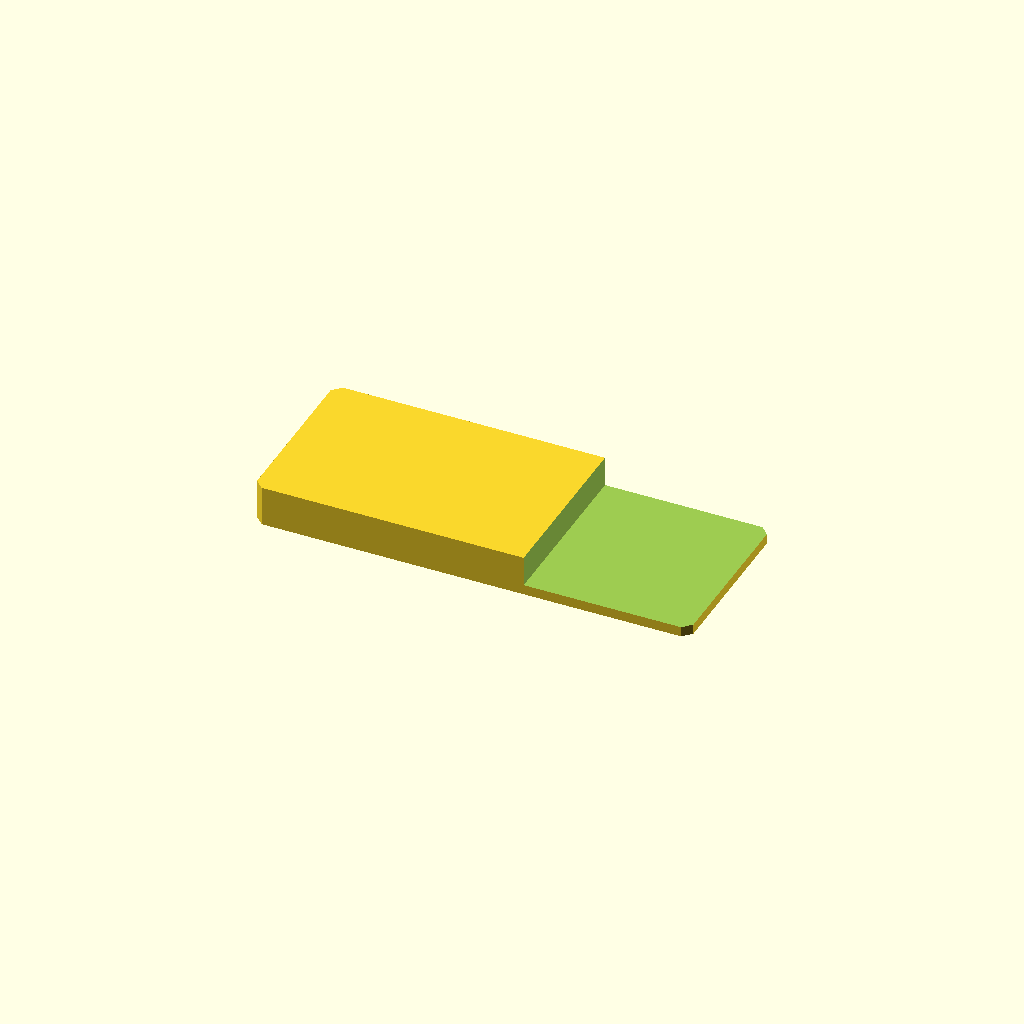
Cell 1 — every parameter at its default value.
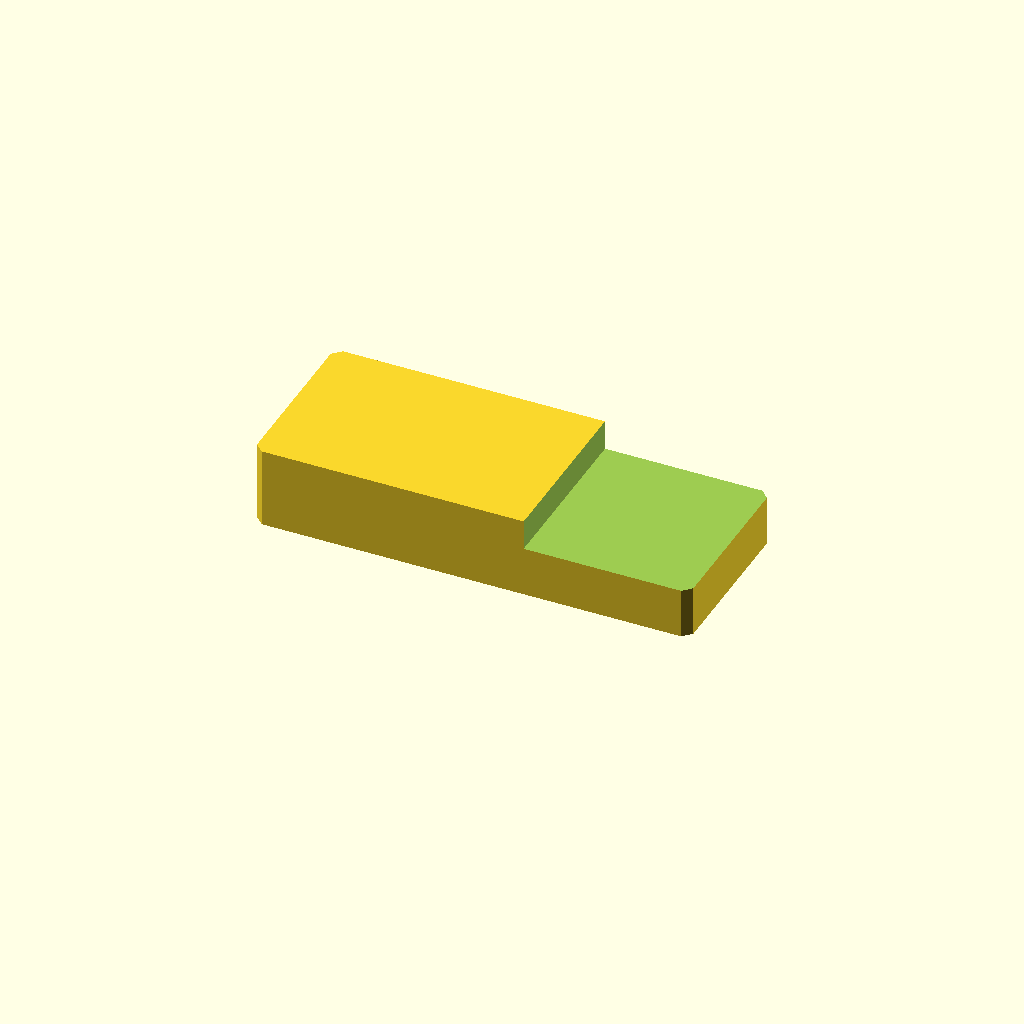
Cell 2: the same model with plate_t = 24.
One fixed orthographic camera (rotation 55°, 0°, 25°; colour scheme Cornfield) for every cell.
The OpenSCAD source (optional_data/data/sketch2/steppedbars/part_0135.scad):
$fn = 32;

// ----------------------------------------------------------------------
// Stepped bar: endstep, 130 x 52 x 12/3 mm
// ----------------------------------------------------------------------

// --- parameters (mm) ---
bar_l = 130;              // bar length, X
bar_w = 52;               // bar width, Y
plate_t = 12;             // thickness of the thick zone, Z
thin_t = 3;               // thickness of the thin zone
corner_c = 2.5;           // corner chamfer of the bar
step_cut = 9;             // material removed from the thin zone
step_x = 80.6;            // step position from the left end
depth_1 = 9;              // depth of cut 1 from the top face

profile = [[2.5, 0], [127.5, 0], [130, 2.5], [130, 49.5], [127.5, 52], [2.5, 52], [0, 49.5], [0, 2.5]];  // primary outline, 8 points, counter clockwise
void_1 = [[80.6, -1], [131, -1], [131, 53], [80.6, 53]];  // thin zone beyond the step, 4 points

// --- the one profile operation ---
difference() {
  linear_extrude(height = plate_t) polygon(points = profile);
  translate([0, 0, plate_t - depth_1])
    linear_extrude(height = depth_1 + 1) polygon(points = void_1);
}
Parameter table extracted from the source (name, type, default, range or options):
bar_l: number, default 130
bar_w: number, default 52
plate_t: number, default 12
thin_t: number, default 3
corner_c: number, default 2.5
step_cut: number, default 9
step_x: number, default 80.6
depth_1: number, default 9
